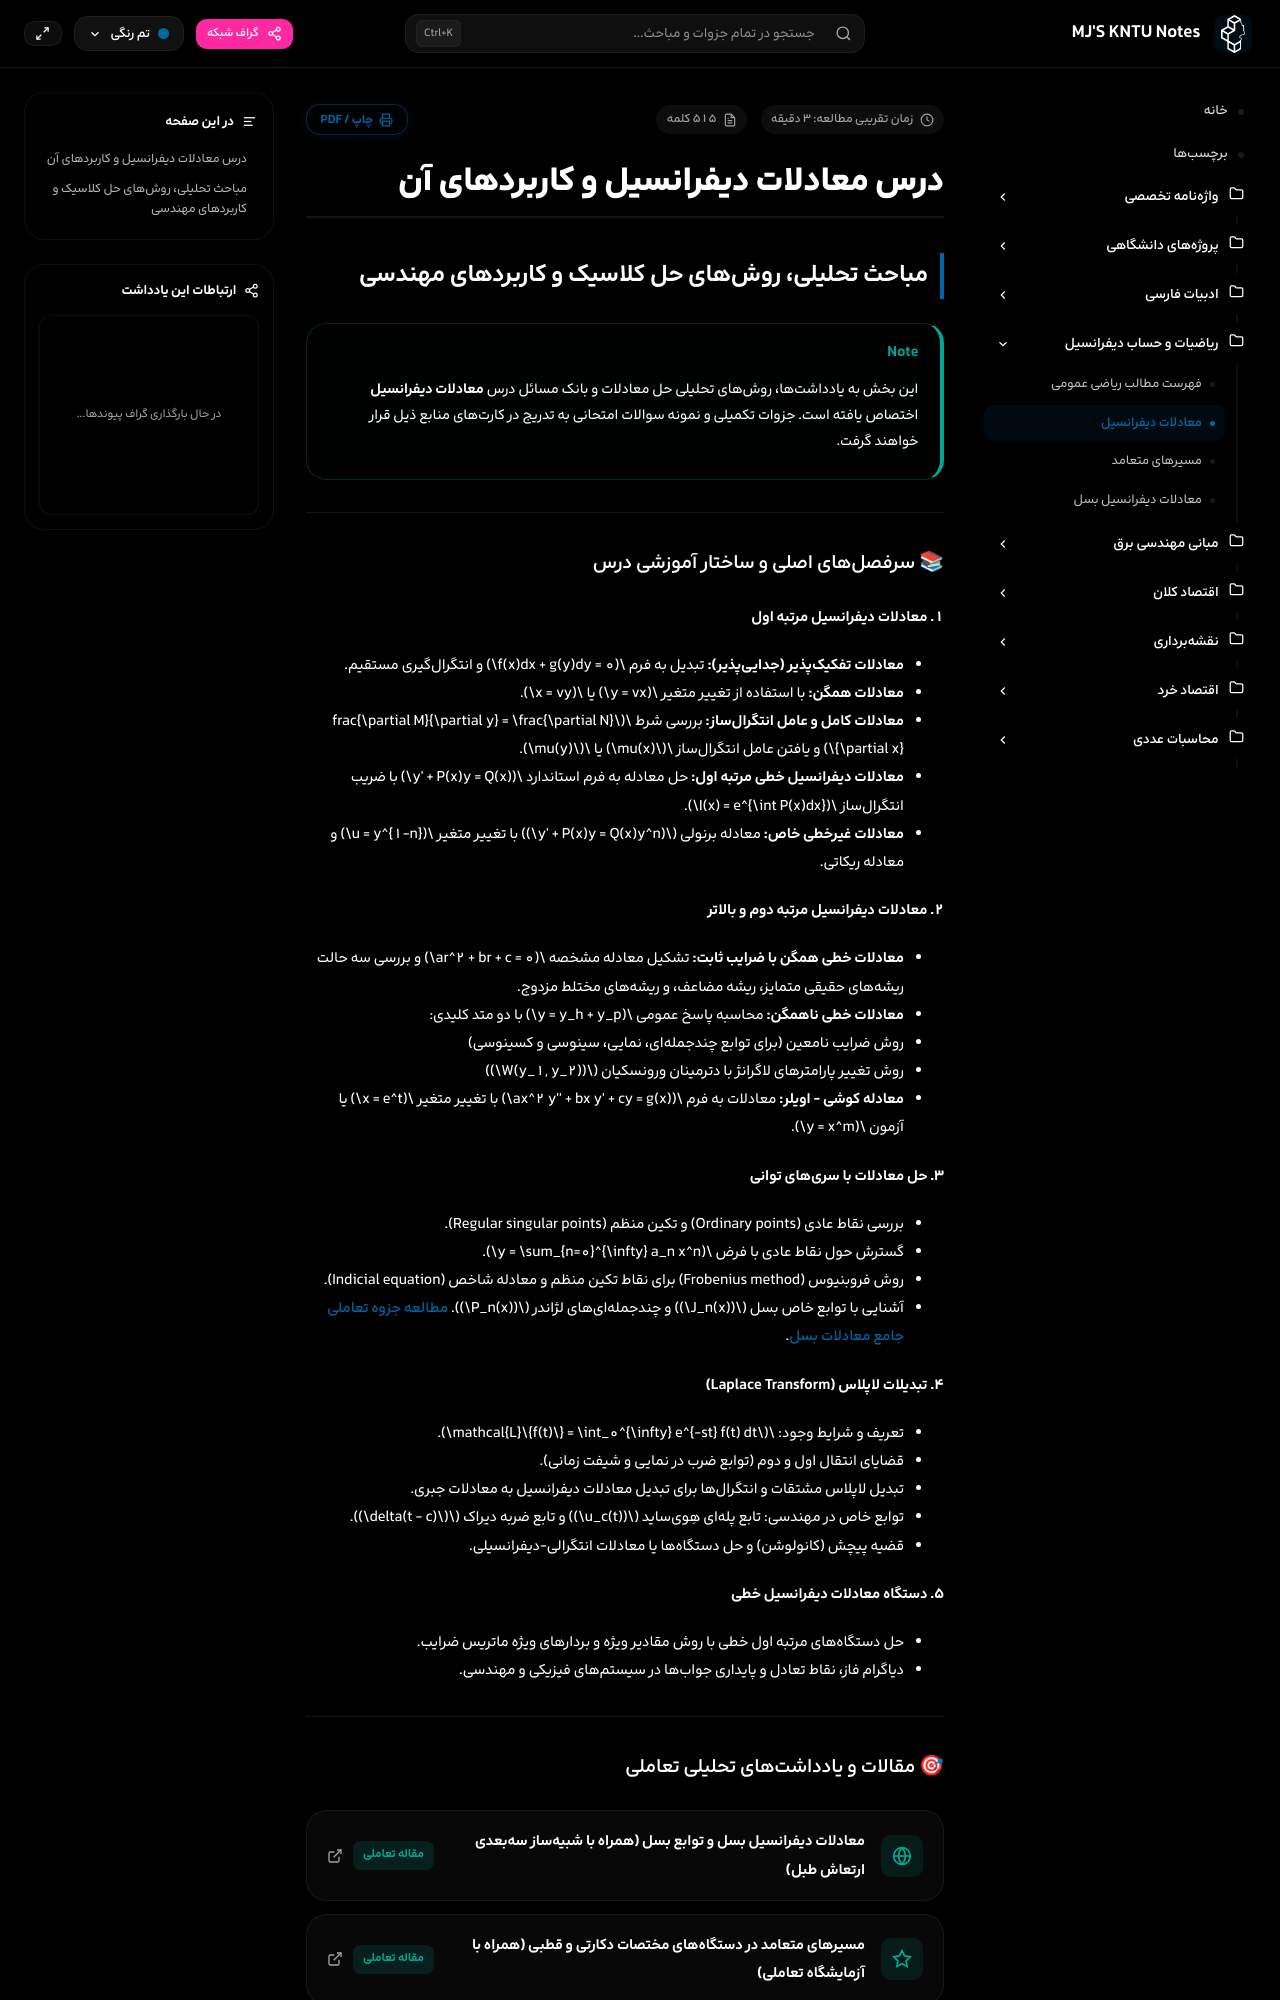

repository: mjb4khshi/KNTU · page: calculus/معادلات دیفرانسیل/index.html · generator: mkdocs

# درس معادلات دیفرانسیل و کاربردهای آن
## مباحث تحلیلی، روشهای حل کلاسیک و کاربردهای مهندسی

> [!NOTE]
> این بخش به یادداشتها، روشهای تحلیلی حل معادلات و بانک مسائل درس **معادلات دیفرانسیل** اختصاص یافته است. جزوات تکمیلی و نمونه سوالات امتحانی به تدریج در کارتهای منابع ذیل قرار خواهند گرفت.

---

### 📚 سرفصلهای اصلی و ساختار آموزشی درس

#### ۱. معادلات دیفرانسیل مرتبه اول
- **معادلات تفکیکپذیر (جداییپذیر):** تبدیل به فرم $f(x)dx + g(y)dy = 0$ و انتگرالگیری مستقیم.
- **معادلات همگن:** با استفاده از تغییر متغیر $y = vx$ یا $x = vy$.
- **معادلات کامل و عامل انتگرالساز:** بررسی شرط $\frac{\partial M}{\partial y} = \frac{\partial N}{\partial x}$ و یافتن عامل انتگرالساز $\mu(x)$ یا $\mu(y)$.
- **معادلات دیفرانسیل خطی مرتبه اول:** حل معادله به فرم استاندارد $y' + P(x)y = Q(x)$ با ضریب انتگرالساز $I(x) = e^{\int P(x)dx}$.
- **معادلات غیرخطی خاص:** معادله برنولی ($y' + P(x)y = Q(x)y^n$) با تغییر متغیر $u = y^{1-n}$ و معادله ریکاتی.

#### ۲. معادلات دیفرانسیل مرتبه دوم و بالاتر
- **معادلات خطی همگن با ضرایب ثابت:** تشکیل معادله مشخصه $ar^2 + br + c = 0$ و بررسی سه حالت ریشههای حقیقی متمایز، ریشه مضاعف، و ریشههای مختلط مزدوج.
- **معادلات خطی ناهمگن:** محاسبه پاسخ عمومی $y = y_h + y_p$ با دو متد کلیدی:
  1. روش ضرایب نامعین (برای توابع چندجملهای، نمایی، سینوسی و کسینوسی)
  2. روش تغییر پارامترهای لاگرانژ با دترمینان ورونسکیان ($W(y_1, y_2)$)
- **معادله کوشی - اویلر:** معادلات به فرم $ax^2 y'' + bx y' + cy = g(x)$ با تغییر متغیر $x = e^t$ یا آزمون $y = x^m$.

#### ۳. حل معادلات با سریهای توانی
- بررسی نقاط عادی (Ordinary points) و تکین منظم (Regular singular points).
- گسترش حول نقاط عادی با فرض $y = \sum_{n=0}^{\infty} a_n x^n$.
- روش فروبنیوس (Frobenius method) برای نقاط تکین منظم و معادله شاخص (Indicial equation).
- آشنایی با توابع خاص بسل ($J_n(x)$) و چندجملهایهای لژاندر ($P_n(x)$). [مطالعه جزوه تعاملی جامع معادلات بسل](bessel.md).

#### ۴. تبدیلات لاپلاس (Laplace Transform)
- تعریف و شرایط وجود: $\mathcal{L}\{f(t)\} = \int_0^{\infty} e^{-st} f(t) dt$.
- قضایای انتقال اول و دوم (توابع ضرب در نمایی و شیفت زمانی).
- تبدیل لاپلاس مشتقات و انتگرالها برای تبدیل معادلات دیفرانسیل به معادلات جبری.
- توابع خاص در مهندسی: تابع پلهای هِویساید ($u_c(t)$) و تابع ضربه دیراک ($\delta(t - c)$).
- قضیه پیچش (کانولوشن) و حل دستگاهها یا معادلات انتگرالی-دیفرانسیلی.

#### ۵. دستگاه معادلات دیفرانسیل خطی
- حل دستگاههای مرتبه اول خطی با روش مقادیر ویژه و بردارهای ویژه ماتریس ضرایب.
- دیاگرام فاز، نقاط تعادل و پایداری جوابها در سیستمهای فیزیکی و مهندسی.

---
